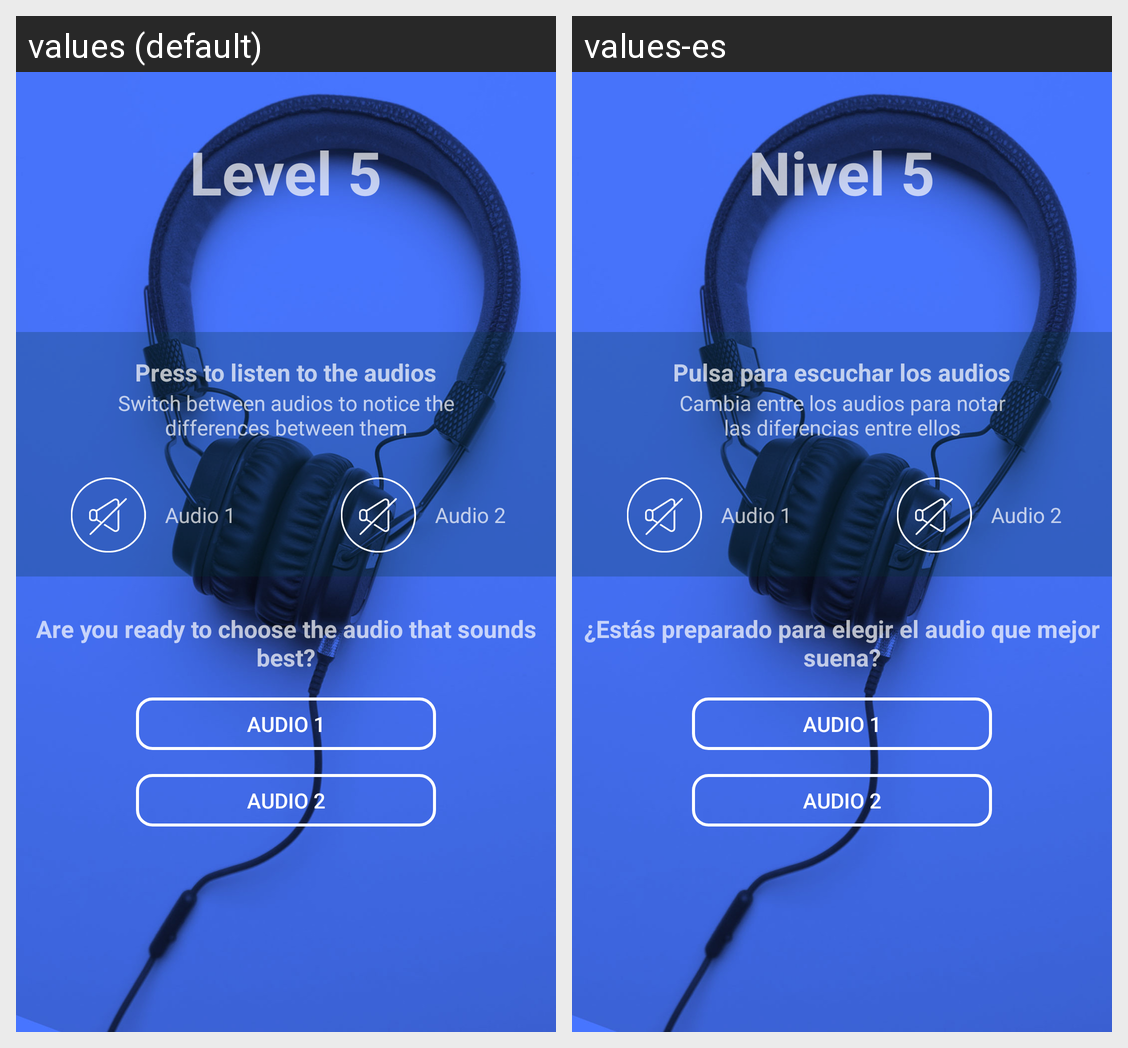

The same Android screen rendered under two of its app's locales, left to right. List the strings drawn on it with the default value and each locale's translation.
Android screen res/layout/fragment_fragment_nivel5.xml rendered under 2 locales, left to right: values (default), values-es. Device: Nexus 5 (rendered at 1080×1920; each locale shown at half size, 540×960, under a caption strip naming it); theme Theme.AppCompat.NoActionBar.
Strings drawn on this screen, with the default value and each locale's value (text and hints the layout hard-codes, and strings that could not be matched under every locale, appear in the picture but are not listed):

level5
  values: Level 5
  values-es: Nivel 5

claim3
  values: Press to listen to the audios
  values-es: Pulsa para escuchar los audios

claim4
  values: Switch between audios to notice the differences between them
  values-es: Cambia entre los audios para notar las diferencias entre ellos

claim5
  values: Are you ready to choose the audio that sounds best?
  values-es: ¿Estás preparado para elegir el audio que mejor suena?
